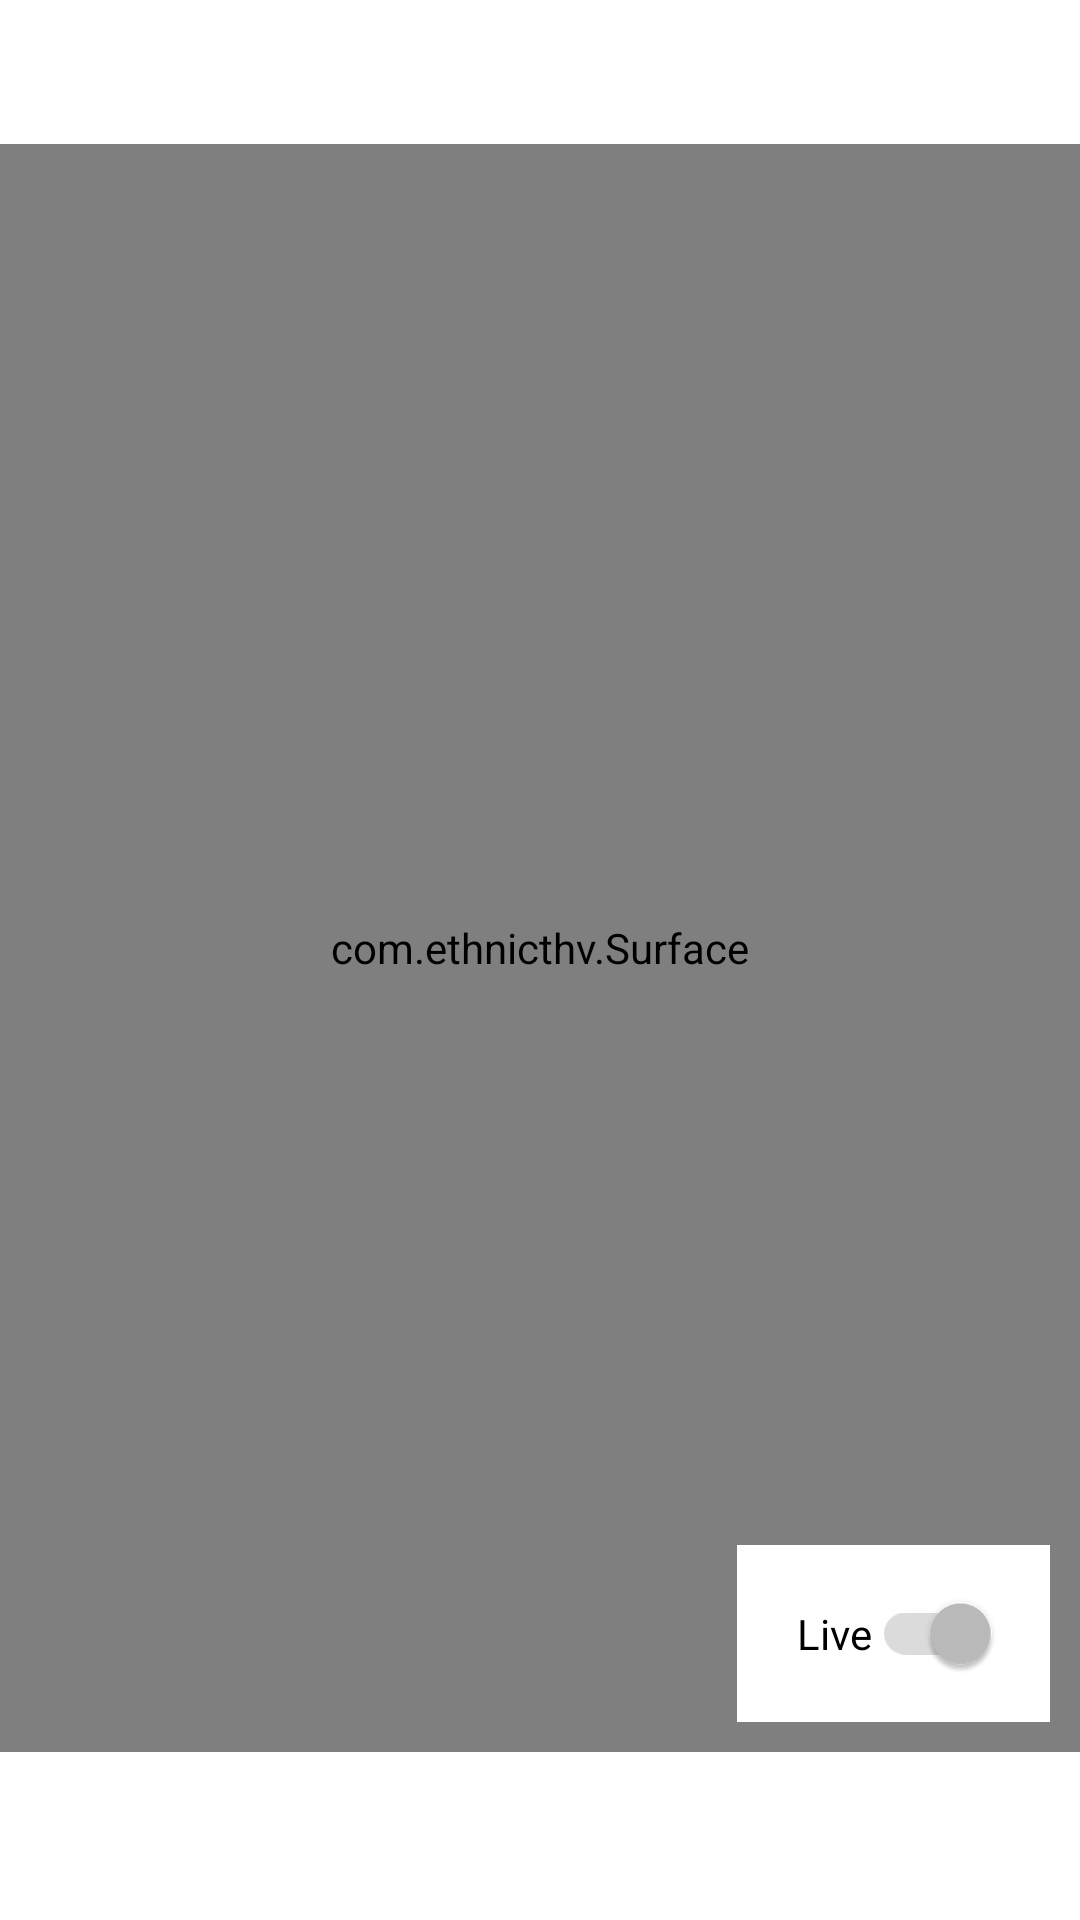

Here is an Android app screen rendered from its layout file. Give the layout XML and the strings, colors and styles it references.
<!-- AndroidManifest.xml: application theme Theme.FallDetector -->
<!-- res/layout/signals.xml -->
<?xml version="1.0" encoding="utf-8"?>
<LinearLayout xmlns:android="http://schemas.android.com/apk/res/android"
    xmlns:app="http://schemas.android.com/apk/res-auto"
    xmlns:tools="http://schemas.android.com/tools"
    android:layout_width="fill_parent"
    android:layout_height="fill_parent"
    android:orientation="vertical"
    android:paddingBottom="?attr/actionBarSize"
    tools:context="com.ethnicthv.Signals">

    <HorizontalScrollView
        android:layout_width="match_parent"
        android:layout_height="wrap_content"
        android:scrollbars="none"
        app:tabBackground="@android:color/white">

        <com.google.android.material.tabs.TabLayout
            android:id="@+id/tabs"
            android:layout_width="wrap_content"
            android:layout_height="wrap_content"
            app:tabBackground="@android:color/white"
            app:tabIndicatorColor="@color/gray_600"
            app:tabSelectedTextColor="@color/gray_800"
            app:tabTextColor="@color/gray_600" />

    </HorizontalScrollView>

    <FrameLayout
        android:layout_width="match_parent"
        android:layout_height="0dip"
        android:layout_weight="1"
        android:background="@android:color/white">

        <com.ethnicthv.Surface
            android:id="@+id/surface"
            android:layout_width="fill_parent"
            android:layout_height="fill_parent" />

        <com.google.android.material.switchmaterial.SwitchMaterial
            android:id="@+id/live"
            android:layout_width="wrap_content"
            android:layout_height="wrap_content"
            android:layout_gravity="bottom|end"
            android:layout_margin="10dp"
            android:background="@color/white"
            android:checked="true"
            android:padding="20dp"
            android:text="@string/live"
            android:textColor="@android:color/black" />

    </FrameLayout>

</LinearLayout>
<!-- resources referenced by this layout -->
<resources>
  <color name="gray_600">#FF757575</color>
  <color name="gray_800">#FF424242</color>
  <color name="white">#FFFFFFFF</color>
  <string name="live">Live</string>
  <style name="Theme.FallDetector" parent="Theme.MaterialComponents.DayNight.NoActionBar">
          
          <item name="colorPrimary">@color/gray_600</item>
          <item name="colorPrimaryVariant">@color/gray_800</item>
          <item name="colorOnPrimary">@color/white</item>
          
          <item name="colorSecondary">@color/gray_400</item>
          <item name="colorSecondaryVariant">@color/gray_800</item>
          <item name="colorOnSecondary">@color/black</item>
          
          <item name="android:statusBarColor" tools:targetApi="l">?attr/colorPrimaryVariant</item>
          
      </style>
  <color name="gray_400">#FFBDBDBD</color>
  <color name="black">#FF000000</color>
</resources>
